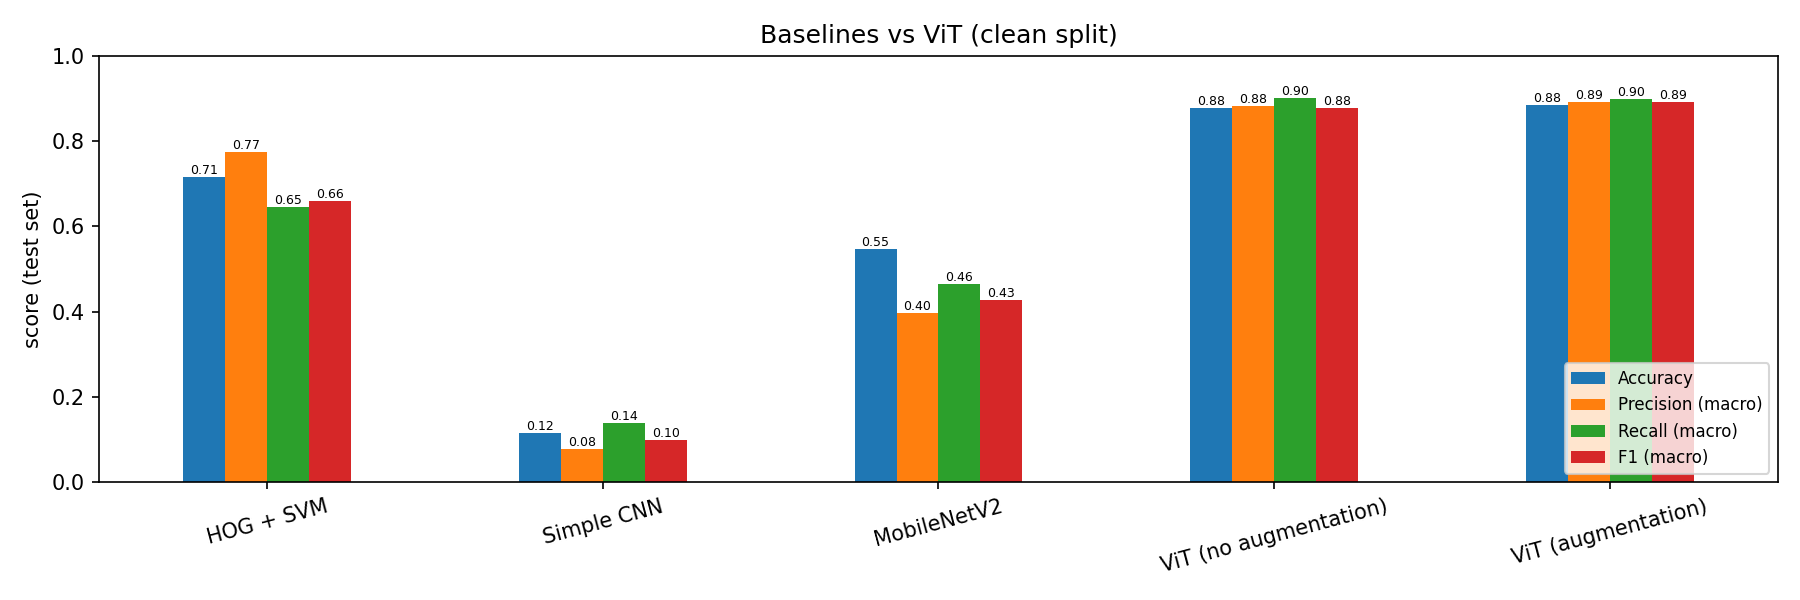

Values plotted in this chart, from the file beside it:
, Accuracy, Precision (macro), Recall (macro), F1 (macro)
HOG + SVM, 0.715, 0.774, 0.646, 0.659
Simple CNN, 0.116, 0.078, 0.139, 0.099
MobileNetV2, 0.547, 0.396, 0.464, 0.427
ViT (no augmentation), 0.878, 0.882, 0.902, 0.877
ViT (augmentation), 0.884, 0.892, 0.899, 0.891
